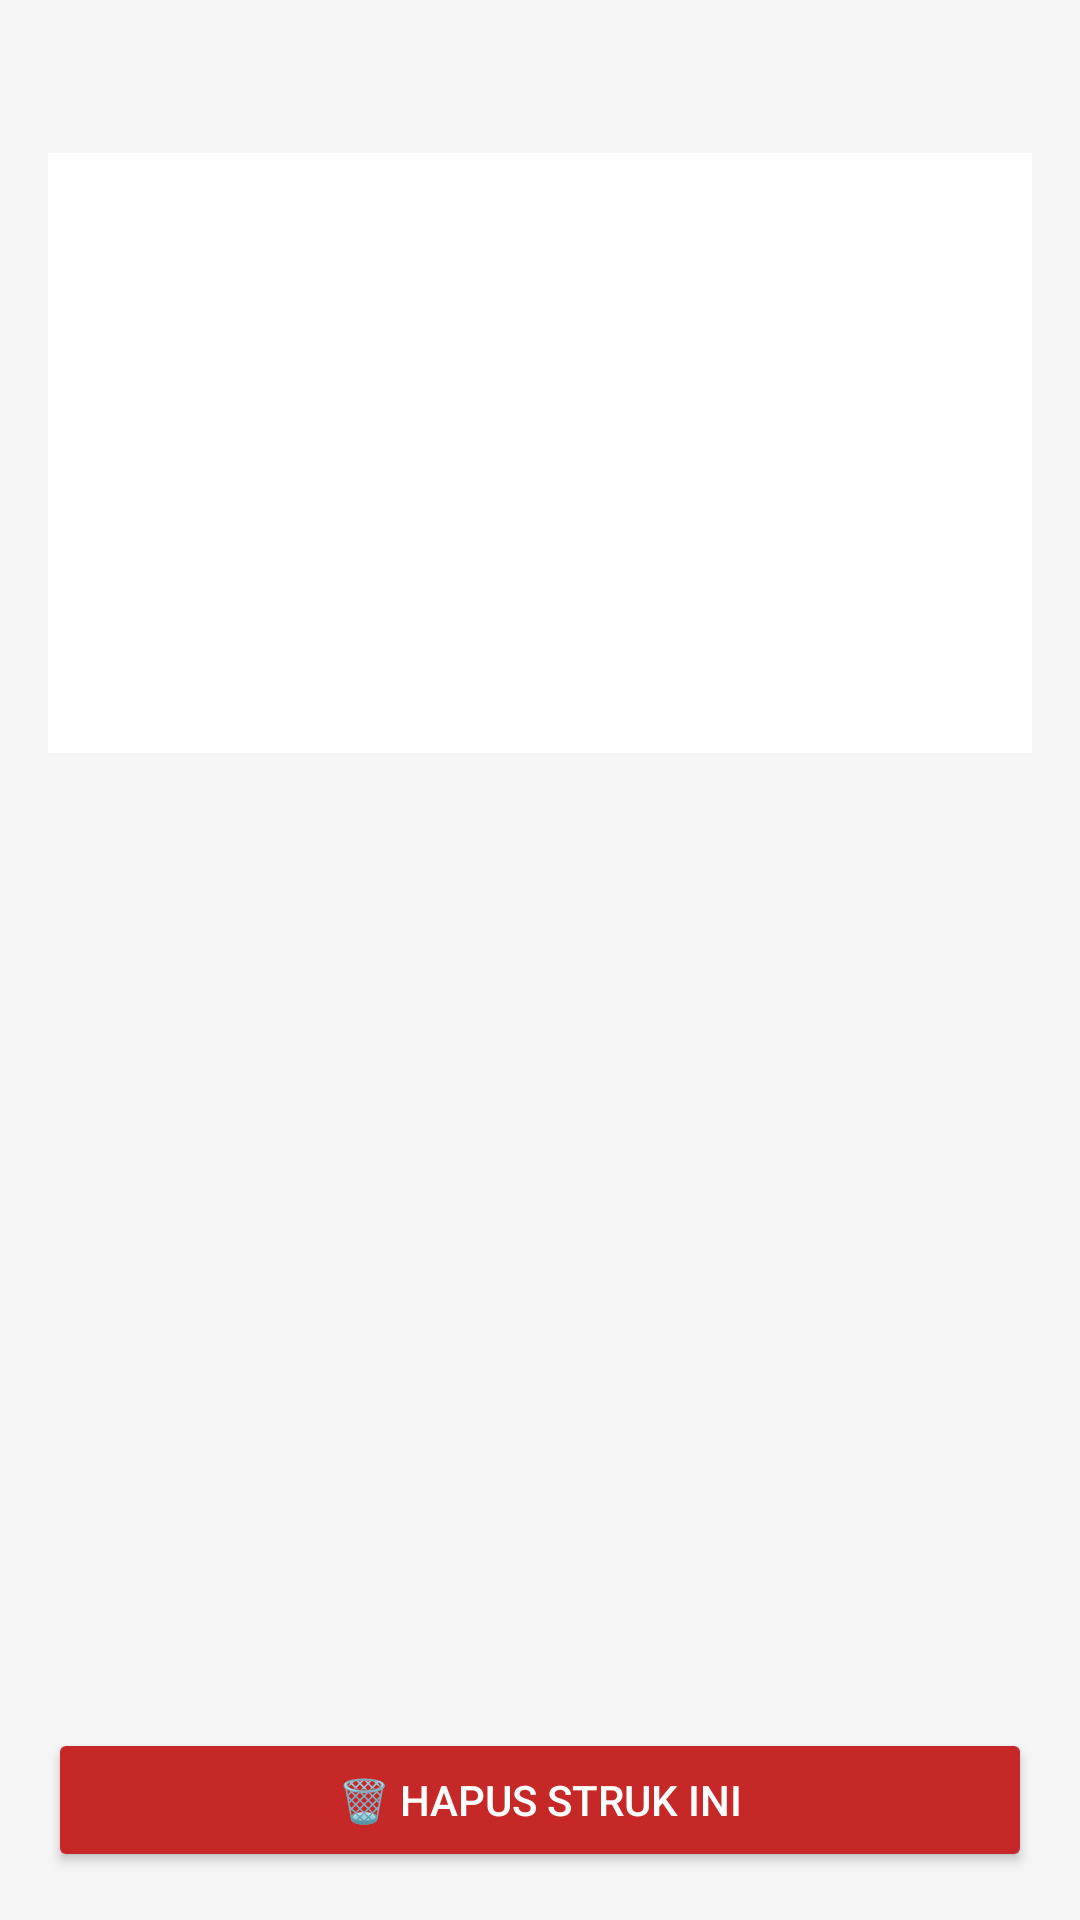

Reconstruct the res/layout file that produces this screen, plus the resources it refers to.
<!-- AndroidManifest.xml: application theme Theme.StrukBelanja -->
<!-- res/layout/activity_receipt_detail.xml -->
<?xml version="1.0" encoding="utf-8"?>
<LinearLayout xmlns:android="http://schemas.android.com/apk/res/android"
    android:orientation="vertical"
    android:layout_width="match_parent"
    android:layout_height="match_parent"
    android:background="@color/abu_bg"
    android:padding="16dp">

    <TextView
        android:id="@+id/tvJudul"
        android:layout_width="match_parent"
        android:layout_height="wrap_content"
        android:textSize="20sp"
        android:textStyle="bold"
        android:paddingBottom="8dp" />

    <ImageView
        android:id="@+id/ivFoto"
        android:layout_width="match_parent"
        android:layout_height="200dp"
        android:scaleType="fitCenter"
        android:background="@color/putih"
        android:contentDescription="Foto struk" />

    <ListView
        android:id="@+id/lvItem"
        android:layout_width="match_parent"
        android:layout_height="0dp"
        android:layout_weight="1"
        android:dividerHeight="6dp"
        android:paddingTop="8dp" />

    <Button
        android:id="@+id/btnHapus"
        android:layout_width="match_parent"
        android:layout_height="wrap_content"
        android:text="🗑️ Hapus struk ini"
        android:backgroundTint="@color/merah"
        android:textColor="@color/putih" />
</LinearLayout>
<!-- resources referenced by this layout -->
<resources>
  <color name="abu_bg">#F5F5F5</color>
  <color name="merah">#C62828</color>
  <color name="putih">#FFFFFF</color>
  <style name="Theme.StrukBelanja" parent="android:Theme.Material.Light.NoActionBar">
          <item name="android:colorPrimary">@color/hijau</item>
          <item name="android:colorPrimaryDark">@color/hijau</item>
          <item name="android:colorAccent">@color/aksen</item>
          <item name="android:windowBackground">@color/abu_bg</item>
      </style>
  <color name="hijau">#2E7D32</color>
  <color name="aksen">#FF8F00</color>
</resources>
